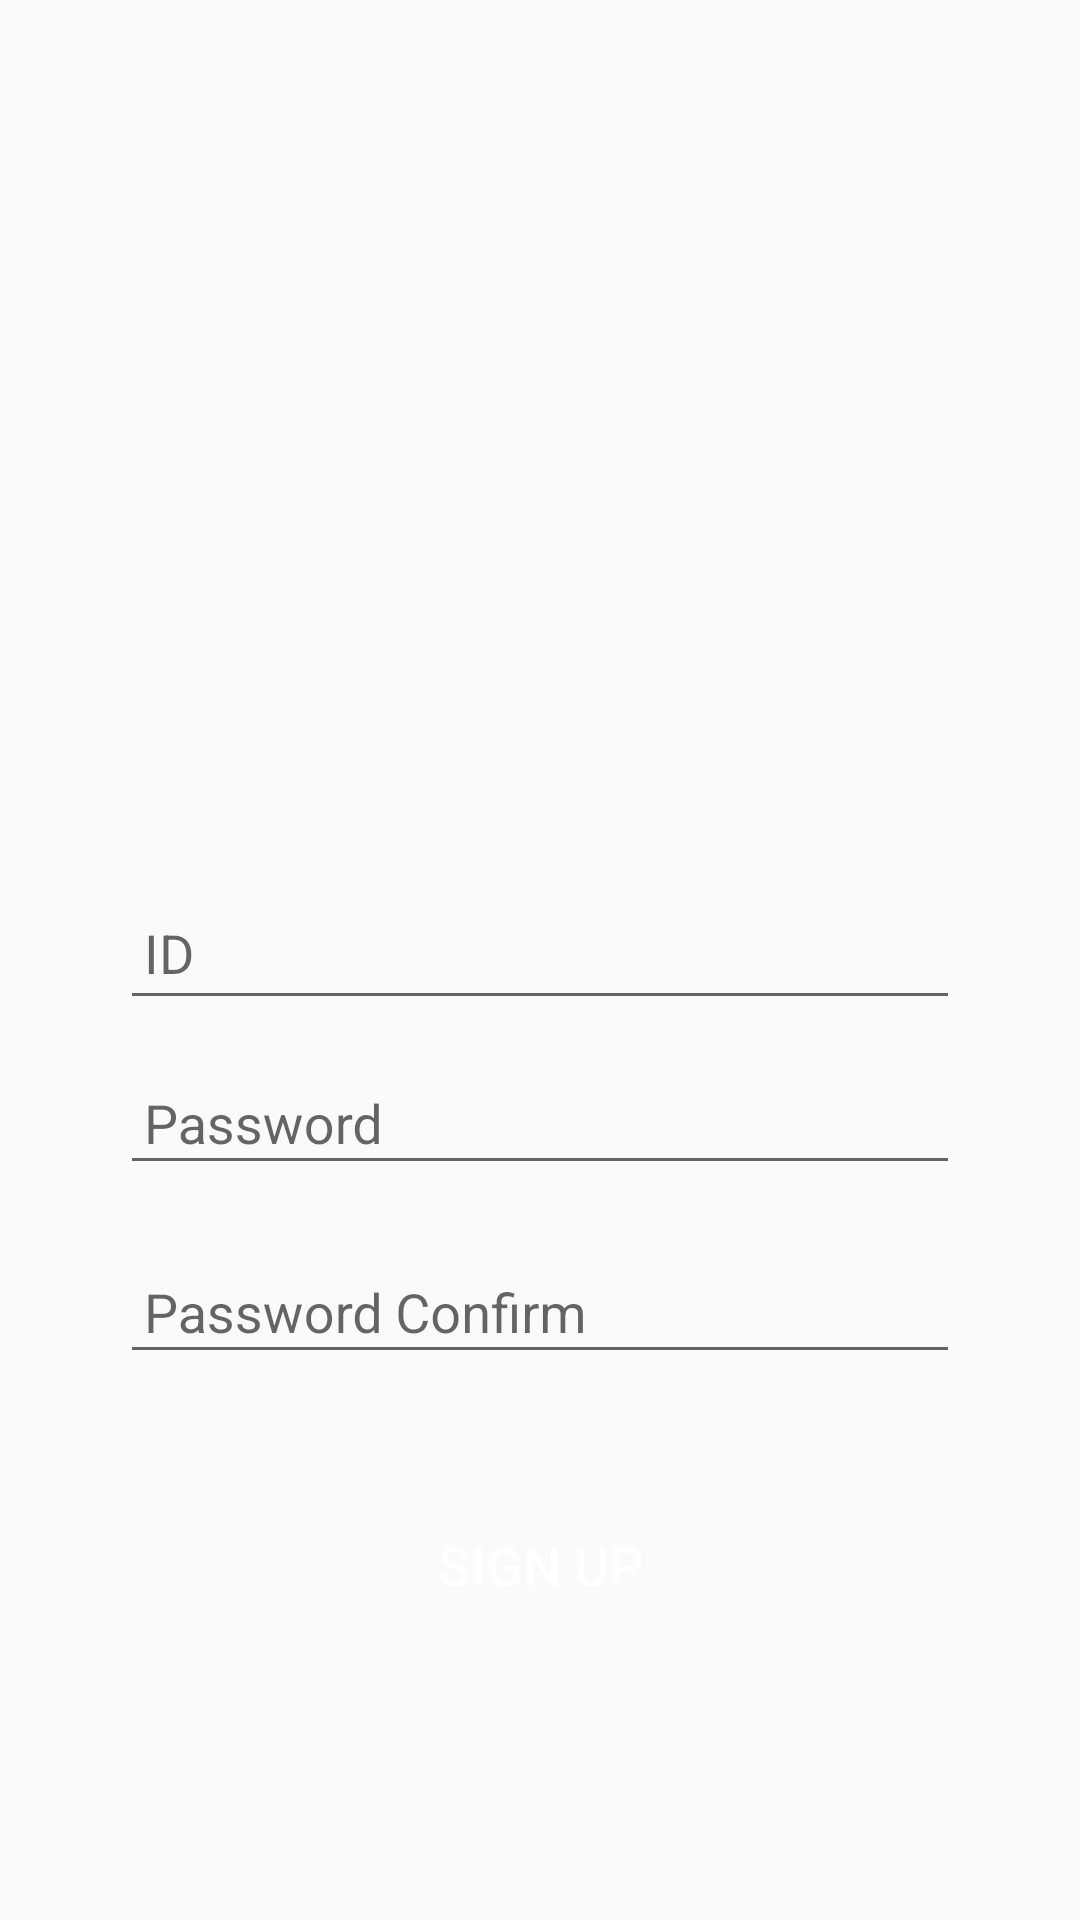

Layout XML and referenced resources for this Android screen:
<!-- AndroidManifest.xml: application theme AppTheme -->
<!-- res/layout/activity_signpage.xml -->
<?xml version="1.0" encoding="utf-8"?>
<RelativeLayout xmlns:android="http://schemas.android.com/apk/res/android"
    android:layout_width="match_parent"
    android:layout_height="match_parent"
    android:background="@drawable/loginbackground"
    android:focusable="true"
    android:focusableInTouchMode="true"
    >

    <android.support.design.widget.TextInputLayout
        android:layout_width="match_parent"
        android:layout_height="wrap_content"
        android:layout_alignParentBottom="true"
        android:layout_alignParentStart="true"
        android:layout_marginBottom="300dp">

        <android.support.design.widget.TextInputEditText
            android:textCursorDrawable="@null"
            android:id="@+id/signupid"
            android:layout_width="match_parent"
            android:layout_height="46dp"
            android:layout_marginLeft="40dp"
            android:layout_marginRight="40dp"
            android:hint="ID"
            android:paddingLeft="8dp"
            android:textColor="#fff"
            android:textSize="18dp" />

    </android.support.design.widget.TextInputLayout>

    <android.support.design.widget.TextInputLayout
        android:id="@+id/signpassword1"
        android:layout_width="match_parent"
        android:layout_height="wrap_content"
        android:layout_alignParentBottom="true"
        android:layout_alignParentStart="true"
        android:layout_marginBottom="245dp">

        <android.support.design.widget.TextInputEditText
            android:layout_width="match_parent"
            android:layout_height="43dp"
            android:layout_marginLeft="40dp"
            android:layout_marginRight="40dp"
            android:hint="Password"
            android:paddingLeft="8dp"
            android:textColor="#fff"
            android:textCursorDrawable="@null"
            android:textSize="18dp" />

    </android.support.design.widget.TextInputLayout>

    <android.support.design.widget.TextInputLayout
        android:id="@+id/signpassword2"
        android:layout_width="match_parent"
        android:layout_height="wrap_content"
        android:layout_alignParentBottom="true"
        android:layout_alignParentStart="true"
        android:layout_marginBottom="182dp">

        <android.support.design.widget.TextInputEditText
            android:layout_width="match_parent"
            android:layout_height="43dp"
            android:layout_marginLeft="40dp"
            android:layout_marginRight="40dp"
            android:hint="Password Confirm"
            android:paddingLeft="8dp"
            android:textColor="#fff"
            android:textCursorDrawable="@null"
            android:textSize="18dp" />

    </android.support.design.widget.TextInputLayout>

    <Button
        android:id="@+id/signupbutton"
        android:layout_width="match_parent"
        android:layout_height="43dp"
        android:layout_alignParentBottom="true"
        android:layout_centerHorizontal="true"
        android:layout_marginBottom="97dp"
        android:layout_marginLeft="44dp"
        android:layout_marginRight="44dp"
        android:background="@drawable/buttontawon"
        android:text="Sign Up"
        android:textColor="#fff"
        android:textSize="18dp" />

</RelativeLayout>
<!-- resources referenced by this layout -->
<resources>
  <style name="AppTheme" parent="Theme.AppCompat.Light.DarkActionBar">
          
          <item name="colorPrimary">#4CD28F</item>
          <item name="colorPrimaryDark">@color/colorPrimaryDark</item>
          <item name="colorAccent">@color/colorAccent</item>
      </style>
  <color name="colorPrimaryDark">#303F9F</color>
  <color name="colorAccent">#4CD28F</color>
</resources>
